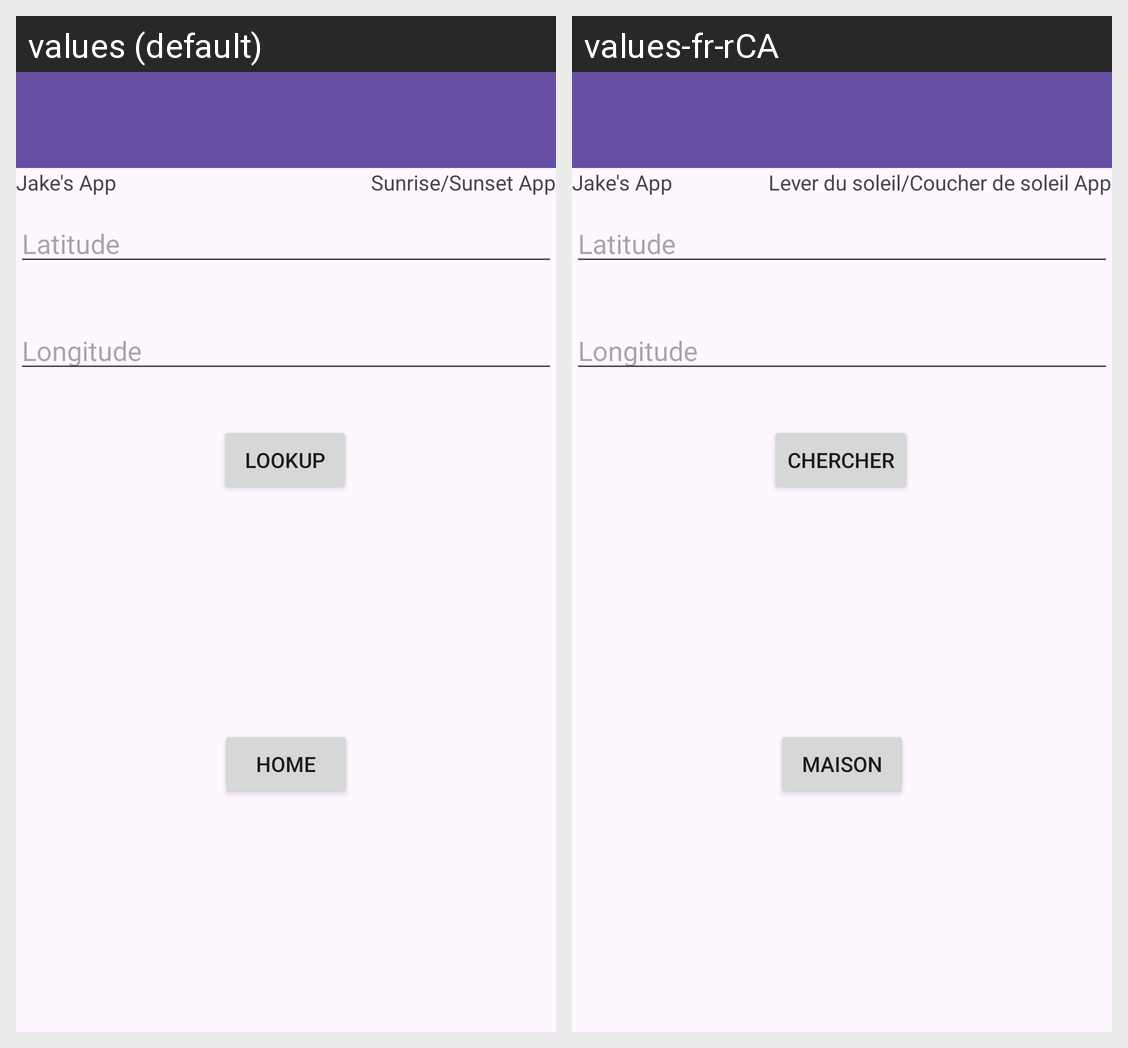

Translations of the strings shown on this Android screen, per locale in the grid:
Android screen res/layout/sunrise_search.xml rendered under 2 locales, left to right: values (default), values-fr-rCA. Device: Nexus 5 (rendered at 1080×1920; each locale shown at half size, 540×960, under a caption strip naming it); theme Theme.Android_group_project.
Strings drawn on this screen, with the default value and each locale's value (text and hints the layout hard-codes, and strings that could not be matched under every locale, appear in the picture but are not listed):

title_name
  values: Sunrise/Sunset App
  values-fr-rCA: Lever du soleil/Coucher de soleil App

Jake_Link
  values: Jake's App
  values-fr-rCA: Jake's App

query_button_string
  values: Lookup
  values-fr-rCA: Chercher

Latitude_string
  values: Latitude
  values-fr-rCA: Latitude

Longitude_string
  values: Longitude
  values-fr-rCA: Longitude

main_page
  values: Home
  values-fr-rCA: Maison
